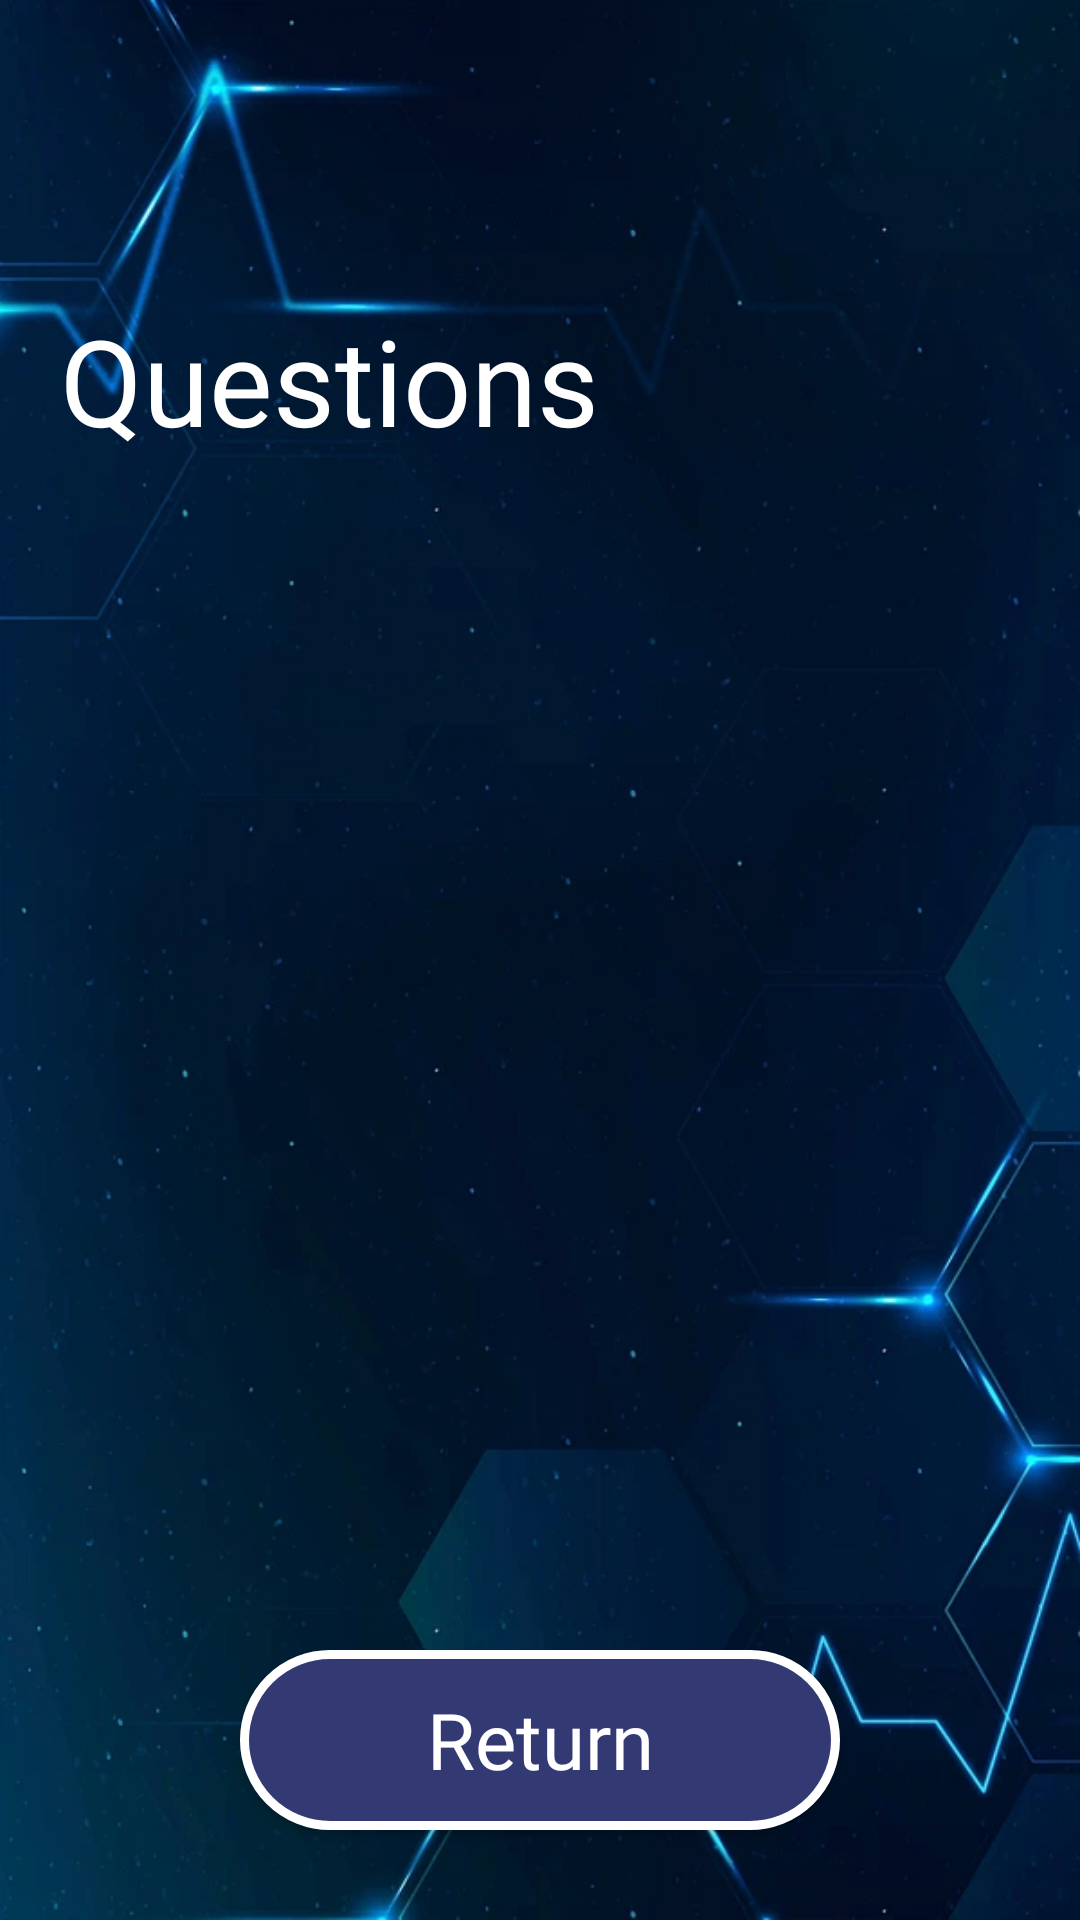

This screen was rendered from an Android layout file. Write that file and the resources it references.
<!-- AndroidManifest.xml: application theme Theme.KnowsALot -->
<!-- res/layout/activity_questions_screen.xml -->
<?xml version="1.0" encoding="utf-8"?>
<RelativeLayout xmlns:android="http://schemas.android.com/apk/res/android"
    xmlns:app="http://schemas.android.com/apk/res-auto"
    xmlns:tools="http://schemas.android.com/tools"
    android:id="@+id/main"
    android:layout_width="match_parent"
    android:layout_height="match_parent"
    android:background="@drawable/bg_portrait"
    tools:context=".QuestionsScreen">
    <Button
        android:id="@+id/addQuestion"
        android:layout_width="50dp"
        android:layout_height="50dp"
        android:layout_alignParentEnd="true"
        android:layout_marginTop="20dp"
        android:layout_marginEnd="20dp"
        android:background="@drawable/baseline_add_circle_24"
        android:backgroundTint="@color/white"/>

    <TextView
        android:id="@+id/text"
        android:layout_width="wrap_content"
        android:layout_height="wrap_content"
        android:layout_alignParentStart="true"
        android:layout_marginTop="100dp"
        android:layout_marginStart="20dp"
        android:text="Questions"
        android:textColor="@color/white"
        android:textSize="40sp"
        android:fontFamily="@font/irish_grover" />

    <androidx.recyclerview.widget.RecyclerView
        android:id="@+id/questionRecycler"
        android:layout_width="350dp"
        android:layout_height="630dp"
        android:layout_centerInParent="true"
        android:layout_below="@+id/text"
        android:layout_above="@+id/backBtn"
        android:layout_marginBottom="20dp"
        android:layout_marginTop="20dp" >
    </androidx.recyclerview.widget.RecyclerView>

    <Button
        android:id="@+id/backBtn"
        android:layout_width="200dp"
        android:layout_height="60dp"
        android:layout_alignParentBottom="true"
        android:layout_centerHorizontal="true"
        android:layout_marginBottom="30dp"
        android:fontFamily="@font/irish_grover"
        android:background="@drawable/button_bg"
        android:textAllCaps="false"
        android:text="Return"
        android:textColor="@color/white"
        android:textSize="26sp"
        app:cornerRadius="25dp" />
</RelativeLayout>
<!-- resources referenced by this layout -->
<resources>
  <color name="white">#FFFFFFFF</color>
  <!-- drawable bg_portrait: png bitmap (drawable, 351099 bytes) -->
  <!-- drawable button_bg (drawable) -->
  <?xml version="1.0" encoding="utf-8"?>
  <shape xmlns:android="http://schemas.android.com/apk/res/android"
      android:shape="rectangle">
      <solid android:color="@color/purple"/>
      <stroke
          android:width="3dp"
          android:color="@color/white"/>
      <corners
          android:radius="30dp"/>
  </shape>
  <style name="Theme.KnowsALot" parent="Base.Theme.KnowsALot" />
  <color name="purple">#333A73</color>
  <style name="Base.Theme.KnowsALot" parent="Theme.AppCompat.Light.NoActionBar">
          
          
      </style>
</resources>
